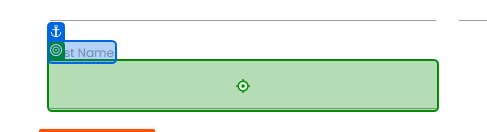
Workflow: Main

Step 1: type [CurrentRow.Current(0)] into the text box in window 'Rpa Challenge' (msedge.exe)

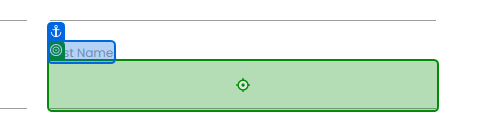
Step 2: type [CurrentRow.Current(1)] into the text box '93G5Y' in window 'Rpa Challenge' (msedge.exe)

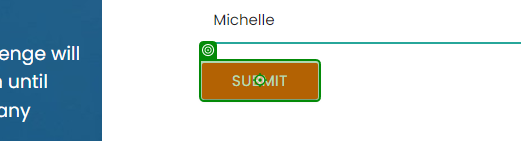
Step 3: click on the text box in window 'Rpa Challenge' (msedge.exe)
